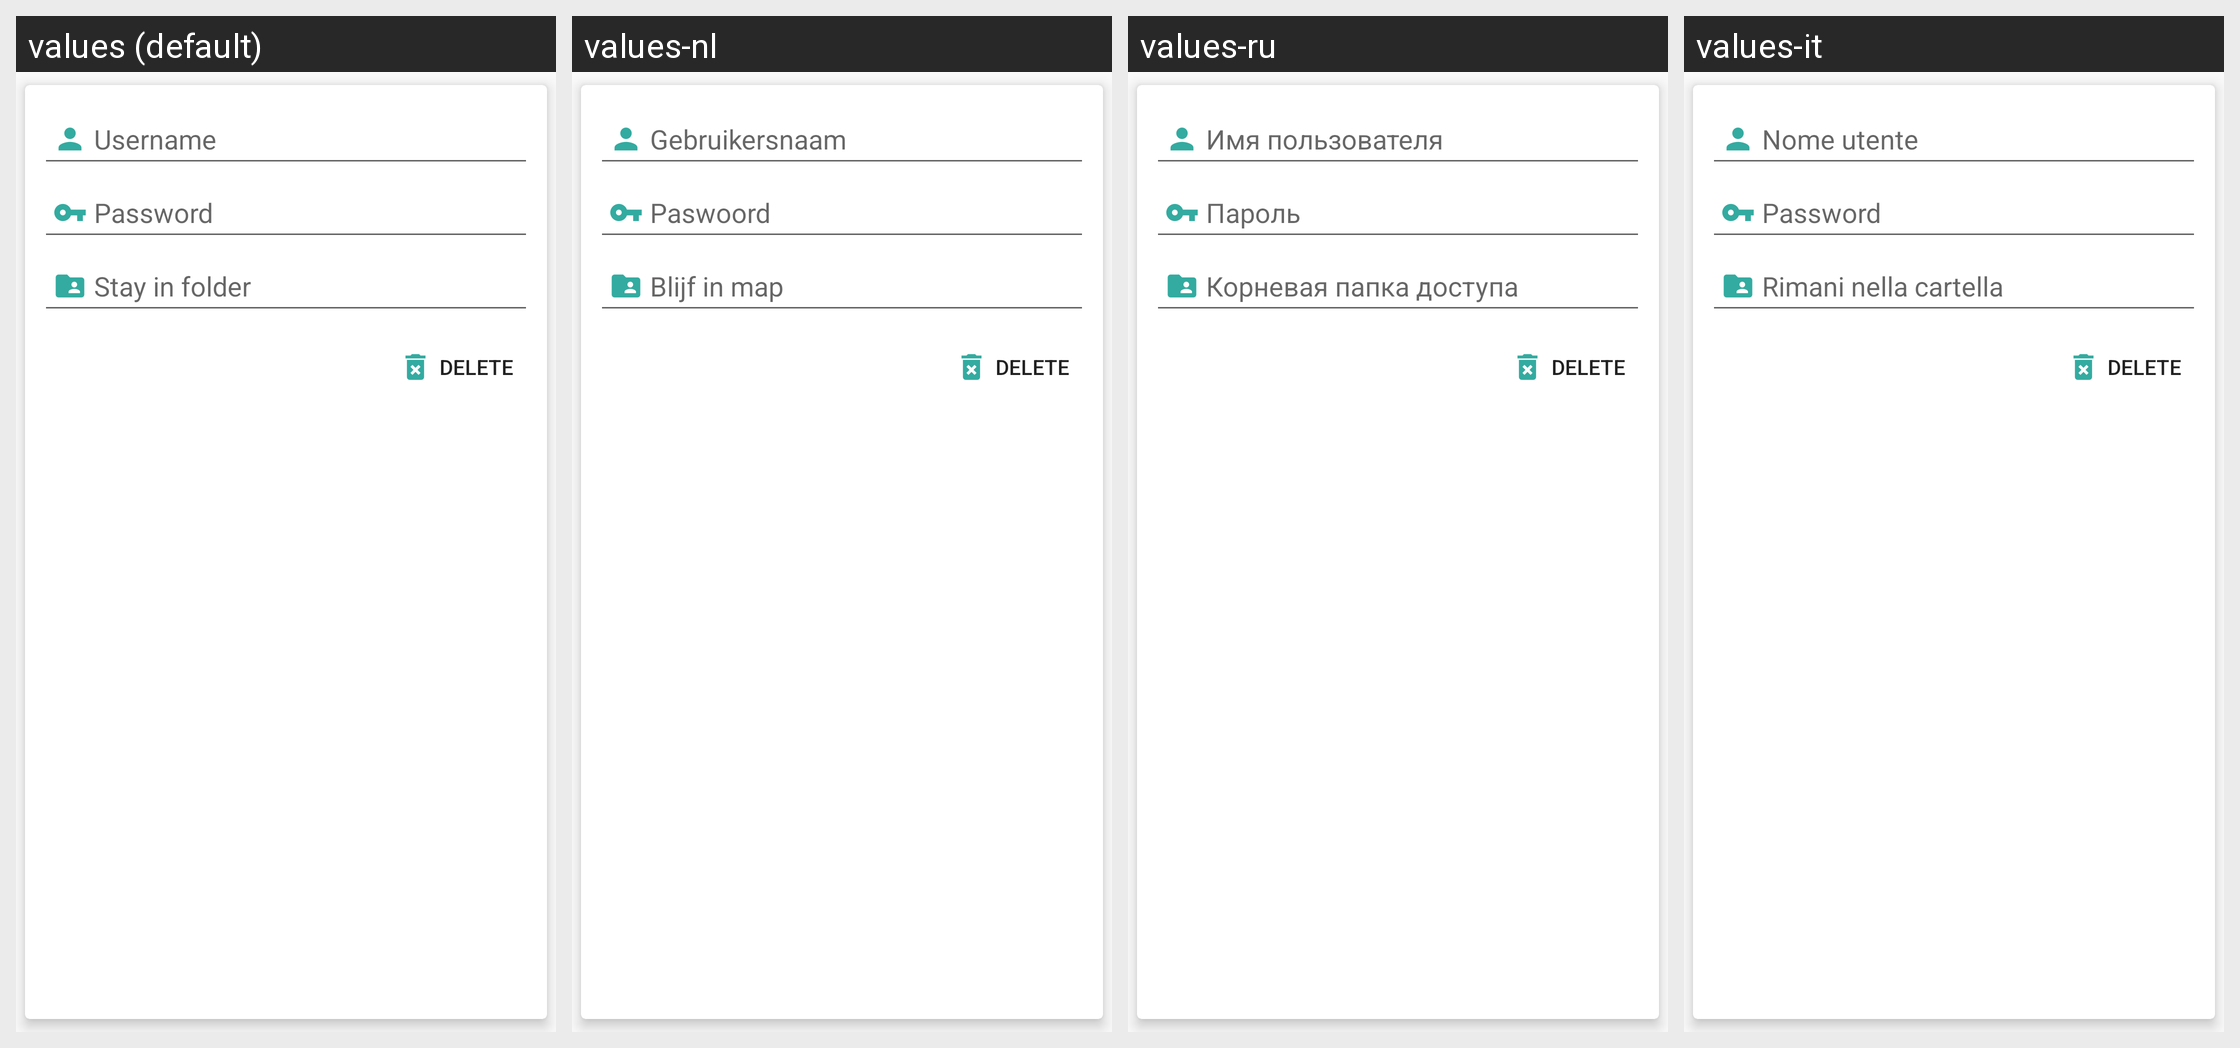

For this localized Android screen grid, give each drawn string resource with its value in every locale shown.
Android screen res/layout/user_list_item_layout.xml rendered under 4 locales, left to right: values (default), values-nl, values-ru, values-it. Device: Nexus 5 (rendered at 1080×1920; each locale shown at half size, 540×960, under a caption strip naming it); theme AppTheme.
Other locales in the repository, not shown: values-cs, values-de, values-el, values-es, values-fr, values-ja, values-pl, values-sq, values-sr, values-uk, values-zh-rCN, values-zh-rTW.
Strings drawn on this screen, with the default value and each locale's value (text and hints the layout hard-codes, and strings that could not be matched under every locale, appear in the picture but are not listed):

username_label
  values: Username
  values-nl: Gebruikersnaam
  values-ru: Имя пользователя
  values-it: Nome utente

password_label
  values: Password
  values-nl: Paswoord
  values-ru: Пароль
  values-it: Password

chroot_label
  values: Stay in folder
  values-nl: Blijf in map
  values-ru: Корневая папка доступа
  values-it: Rimani nella cartella

delete
  values: Delete
  values-nl: Delete  [not translated; the default value is used]
  values-ru: Delete  [not translated; the default value is used]
  values-it: Delete  [not translated; the default value is used]
